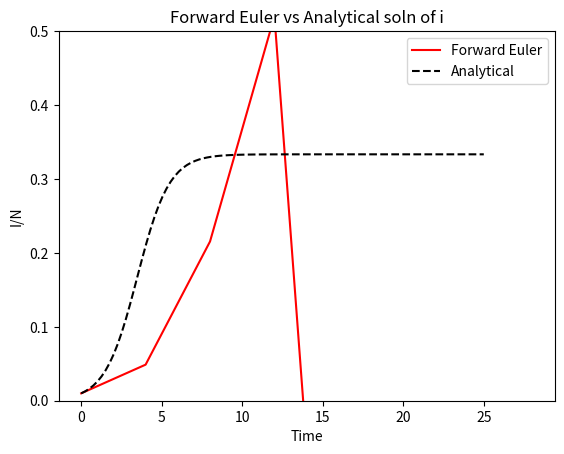
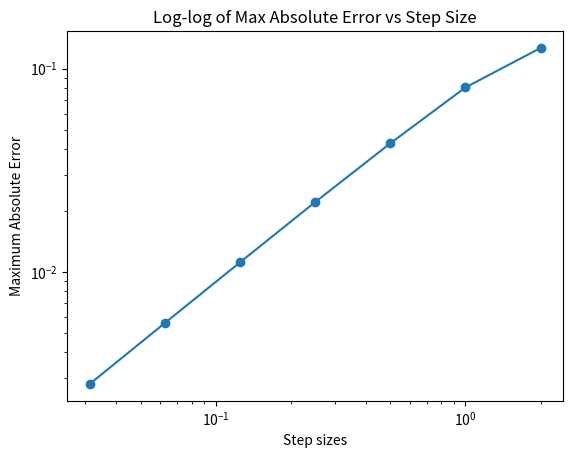

Here is the Python script that generated these plots, in order:
import matplotlib
matplotlib.use('Agg')
import matplotlib.pyplot as plt
import numpy as np


def forward_euler(f, I, y0, I0, t0, tn, h):
    ##define values for T S I and R
    t_values = [t0]
    y_values = [y0]
    I_values = [I0]
    R_values = [0]

    while t_values[-1] < tn:
        t_n = t_values[-1] + h ##incriment by h
        y_n = y_values[-1] + h * f(t_values[-1], y_values[-1], I_values[-1]) ##use eulers
        I_n = I_values[-1] + h * I(t_values[-1], y_values[-1], I_values[-1])
        t_values.append(t_n) ##store values
        y_values.append(y_n)
        I_values.append(I_n)

        ##print(f"t_n: {t_n}, y_n: {y_n}, I_n: {I_n}, R_n: {R_n}")

    return t_values, y_values, I_values


##S I and R functions
def S_dot(t, S, I):
    B = 3
    lam = 2

    value = -(B * S * I) + lam * I

    return value

def I_dot(t, S, I):
    B = 3
    lam = 2

    value = (B * S * I) - lam * I

    return value


##Make Analytical Function
def I(t, I):
    B = 3
    lam = 2
    R0 = B/lam
    R0_inv = 1/R0

    value = (1 - R0_inv) / (1 + (((1 - R0_inv - I) / I) * np.exp(-(B - lam) * t)))

    return value


def E(h):
    S0 = 0.99
    t0 = 0
    tn = 25
    I0 = 0.01

    forward_values = forward_euler(S_dot, I_dot, S0, I0, t0, tn, h)
    t_values, S_values, I_values = forward_values

    error_values = []

    for i in range(len(t_values)):
        abs_error = abs(I_values[i] - I(t_values[i],I0)) 
        error_values.append(abs_error)

    max_error = max(error_values)


    return max_error


if __name__ == "__main__":
    ##define int variables
    S0 = 0.99
    t0 = 0
    tn = 25
    h = 4
    I0 = 0.01

    ##use function
    graph_values = forward_euler(S_dot, I_dot, S0, I0, 0, tn, h)


    I_t = np.linspace(t0, tn, 100)

    h_values = [2, 1, 1/2 , 1/4, 1/8, 1/16, 1/32]
    error_values = []

    for i in range(len(h_values)):
        error_values.append(E(h_values[i]))

    ##store values
    t_values, S_values, I_values = graph_values


    out_file = "i Plot"
    out_file2 = "E Plot"

    plt.plot(t_values, I_values, color = 'red')
    plt.plot(I_t, I(I_t, I0), color = 'black', linestyle = '--')

    plt.ylim(0, 0.5)

    plt.xlabel('Time')
    plt.ylabel('I/N')
    plt.title('Forward Euler vs Analytical soln of i')
    plt.legend(['Forward Euler', 'Analytical'])

    plt.figure()

    plt.loglog(h_values, error_values, marker = 'o')
    plt.xlabel('Step sizes')
    plt.ylabel("Maximum Absolute Error")
    plt.title('Log-log of Max Absolute Error vs Step Size')

    plt.show()

    plt.savefig(out_file,bbox_inches='tight')

